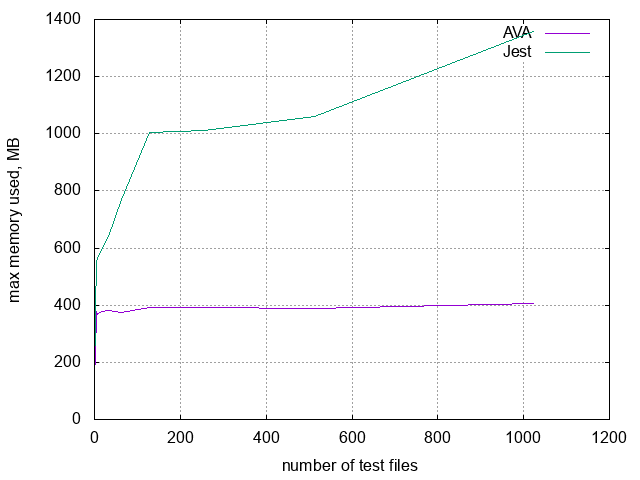

Source data for this figure (header and first rows):
files, AVA, Jest
1, 151.5, 134.3
2, 228.4, 382.3
4, 378.7, 549.7
8, 366.5, 568
16, 378.1, 590.3
32, 381.3, 640.6
64, 374.4, 768.7
128, 393.1, 1006
256, 390.7, 1012
512, 389.7, 1062
1024, 406.8, 1357
